Run: headless pygame with SDL's dummy video driver; simulated clock (each Clock.tick advances the game by its frame time, no real sleeping); random seed 0; keys injected as events and as key.get_pressed() state; mouse plan: one left click at the window centre at the start of phase 2, then a move to the lower-right quarter at the start of phase 3.
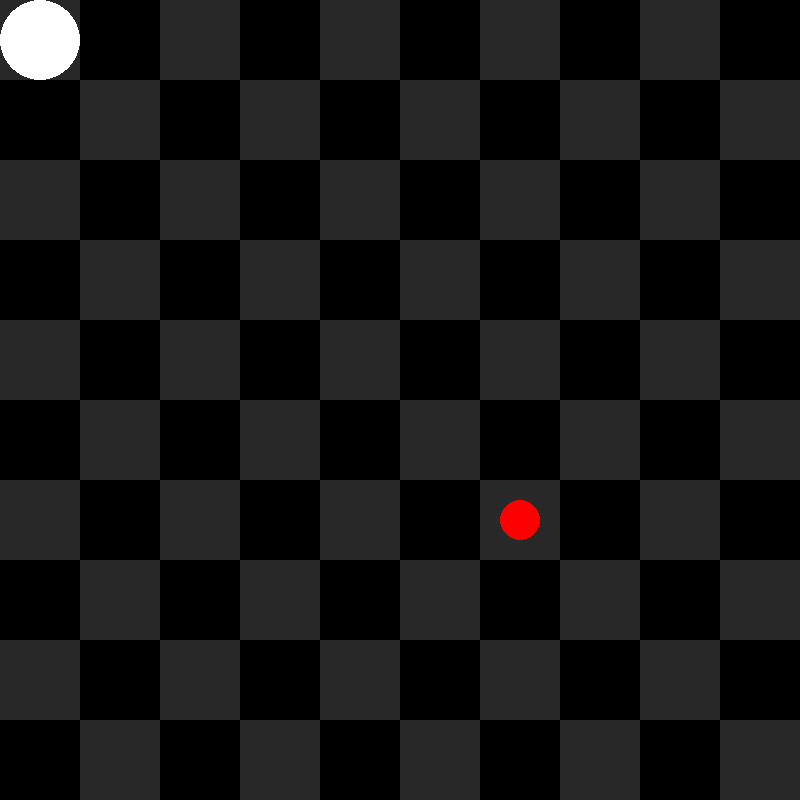
Frame 1 of 4 · flips 1–60 · no input
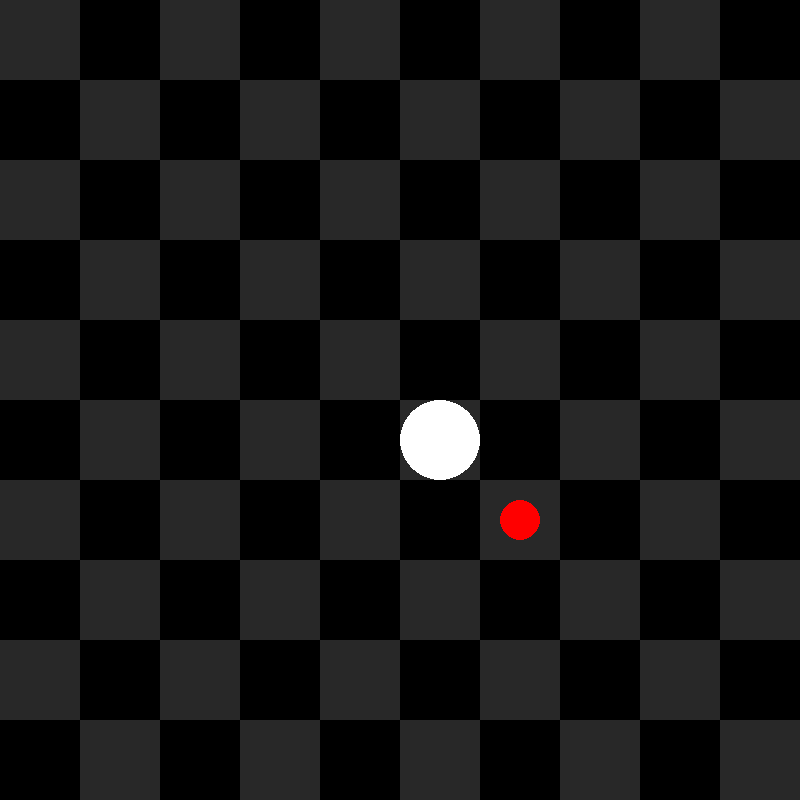
Frame 2 of 4 · flips 61–180 · clicked the window centre · tapped SPACE, RETURN · held RIGHT (→), D
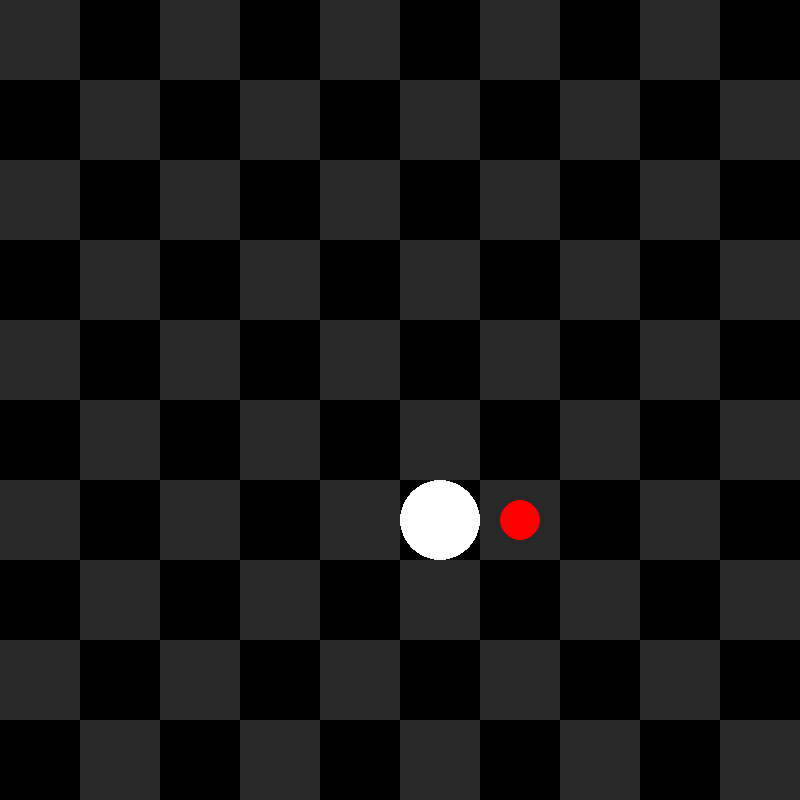
Frame 3 of 4 · flips 181–300 · moved the mouse to the lower-right quarter · held DOWN (↓), S
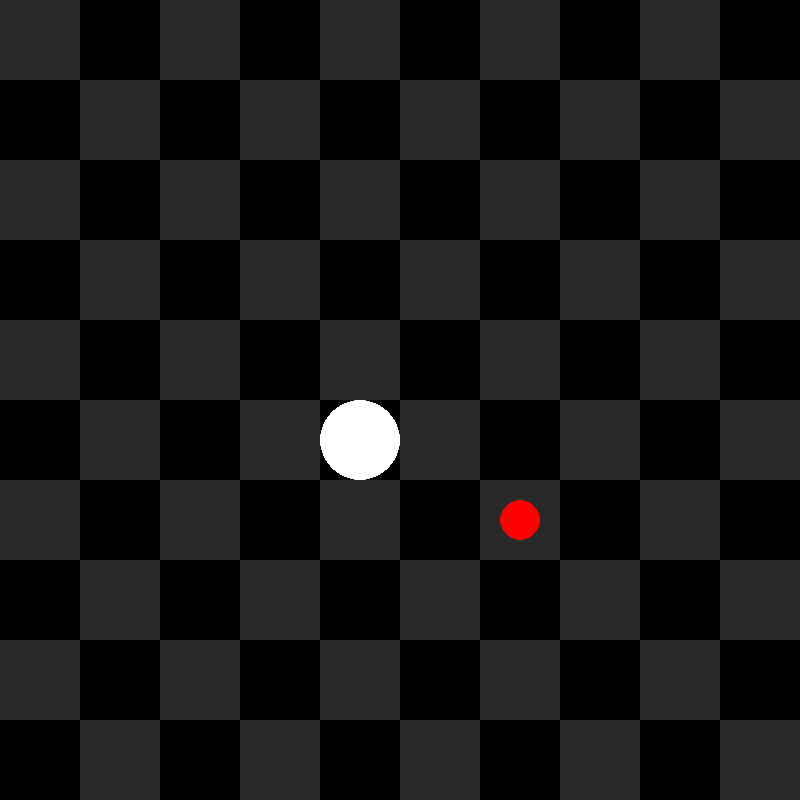
Frame 4 of 4 · flips 301–420 · held LEFT (←), A, UP (↑), W

The pygame program that drew these frames:

import pygame as pg
import random

# pylint: disable=no-name-in-module
# TODO: Hva skjer med lintingen?
from pygame.constants import MOUSEBUTTONDOWN, QUIT, KEYDOWN, K_ESCAPE, K_LEFT, K_RIGHT, K_UP, K_DOWN, K_SPACE
# pylint: enable=no-name-in-module


TITLE = "Grid"
TILES_HORIZONTAL = 10
TILES_VERTICAL = 10
TILE_SIZE = 80
WINDOW_WIDTH = 800
WINDOW_HEIGHT = 800


class Player:
    def __init__(self, surface):
        self.surface = surface
        self.pos = (40, 40)
        self._tail = []

    def draw(self):
        # Draw tail
        for segment in self._tail:
            pg.draw.circle(self.surface, (200, 200, 200), segment, 20)
        # Draw head
        pg.draw.circle(self.surface, (255, 255, 255), self.pos, 40)

    def move(self, target):
        x = (80 * (target[0] // 80)) + 40
        y = (80 * (target[1] // 80)) + 40

        self.pos = (x, y)

        # Move tail
        if self._tail:
            self._tail = [self.pos] + self._tail[:-1]

    def grow(self):
        self._tail.append(self.pos)


class Game:
    def __init__(self):
        # pylint: disable=no-member
        # TODO: Hva skjer med lintingen?
        pg.init()
        # pylint: enable=no-member
        self.clock = pg.time.Clock()
        pg.display.set_caption(TITLE)
        self.surface = pg.display.set_mode((WINDOW_WIDTH, WINDOW_HEIGHT))
        self.loop = True
        self.player = Player(self.surface)
        self._current_fruit = None, None

    def main(self):
        while self.loop:
            self.grid_loop()
        # pylint: disable=no-member
        # TODO: Hva skjer med lintingen?
        pg.quit()
        # pylint: enable=no-member

    def grid_loop(self):
        self.surface.fill((0, 0, 0))
        for row in range(TILES_HORIZONTAL):
            for col in range(row % 2, TILES_HORIZONTAL, 2):
                pg.draw.rect(
                    self.surface,
                    (40, 40, 40),
                    (row * TILE_SIZE, col * TILE_SIZE, TILE_SIZE, TILE_SIZE),
                )
        self.player.draw()

        # Fruit logic
        if self.player.pos == self._current_fruit:
            self.player.grow()
            self._current_fruit = None, None

        if self._current_fruit == (None, None):
            fruit_x = random.randint(0, TILES_HORIZONTAL - 1) * TILE_SIZE + 40
            fruit_y = random.randint(0, TILES_VERTICAL - 1) * TILE_SIZE + 40
            self._current_fruit = (fruit_x, fruit_y)

        pg.draw.circle(self.surface, (255, 0, 0), self._current_fruit, 20)

        # Event handling

        for event in pg.event.get():
            if event.type == QUIT:
                self.loop = False
            elif event.type == KEYDOWN:
                if event.key == K_ESCAPE:
                    self.loop = False
                elif event.key == K_SPACE:
                    self.player.move((40, 40))
                elif event.key == K_LEFT:
                    x, y = self.player.pos
                    self.player.move((x - TILE_SIZE, y))
                elif event.key == K_RIGHT:
                    x, y = self.player.pos
                    self.player.move((x + TILE_SIZE, y))
                elif event.key == K_UP:
                    x, y = self.player.pos
                    self.player.move((x, y - TILE_SIZE))
                elif event.key == K_DOWN:
                    x, y = self.player.pos
                    self.player.move((x, y + TILE_SIZE))
            elif event.type == MOUSEBUTTONDOWN:
                pos = pg.mouse.get_pos()
                self.player.move(pos)
        pg.display.update()


if __name__ == "__main__":
    mygame = Game()
    mygame.main()
